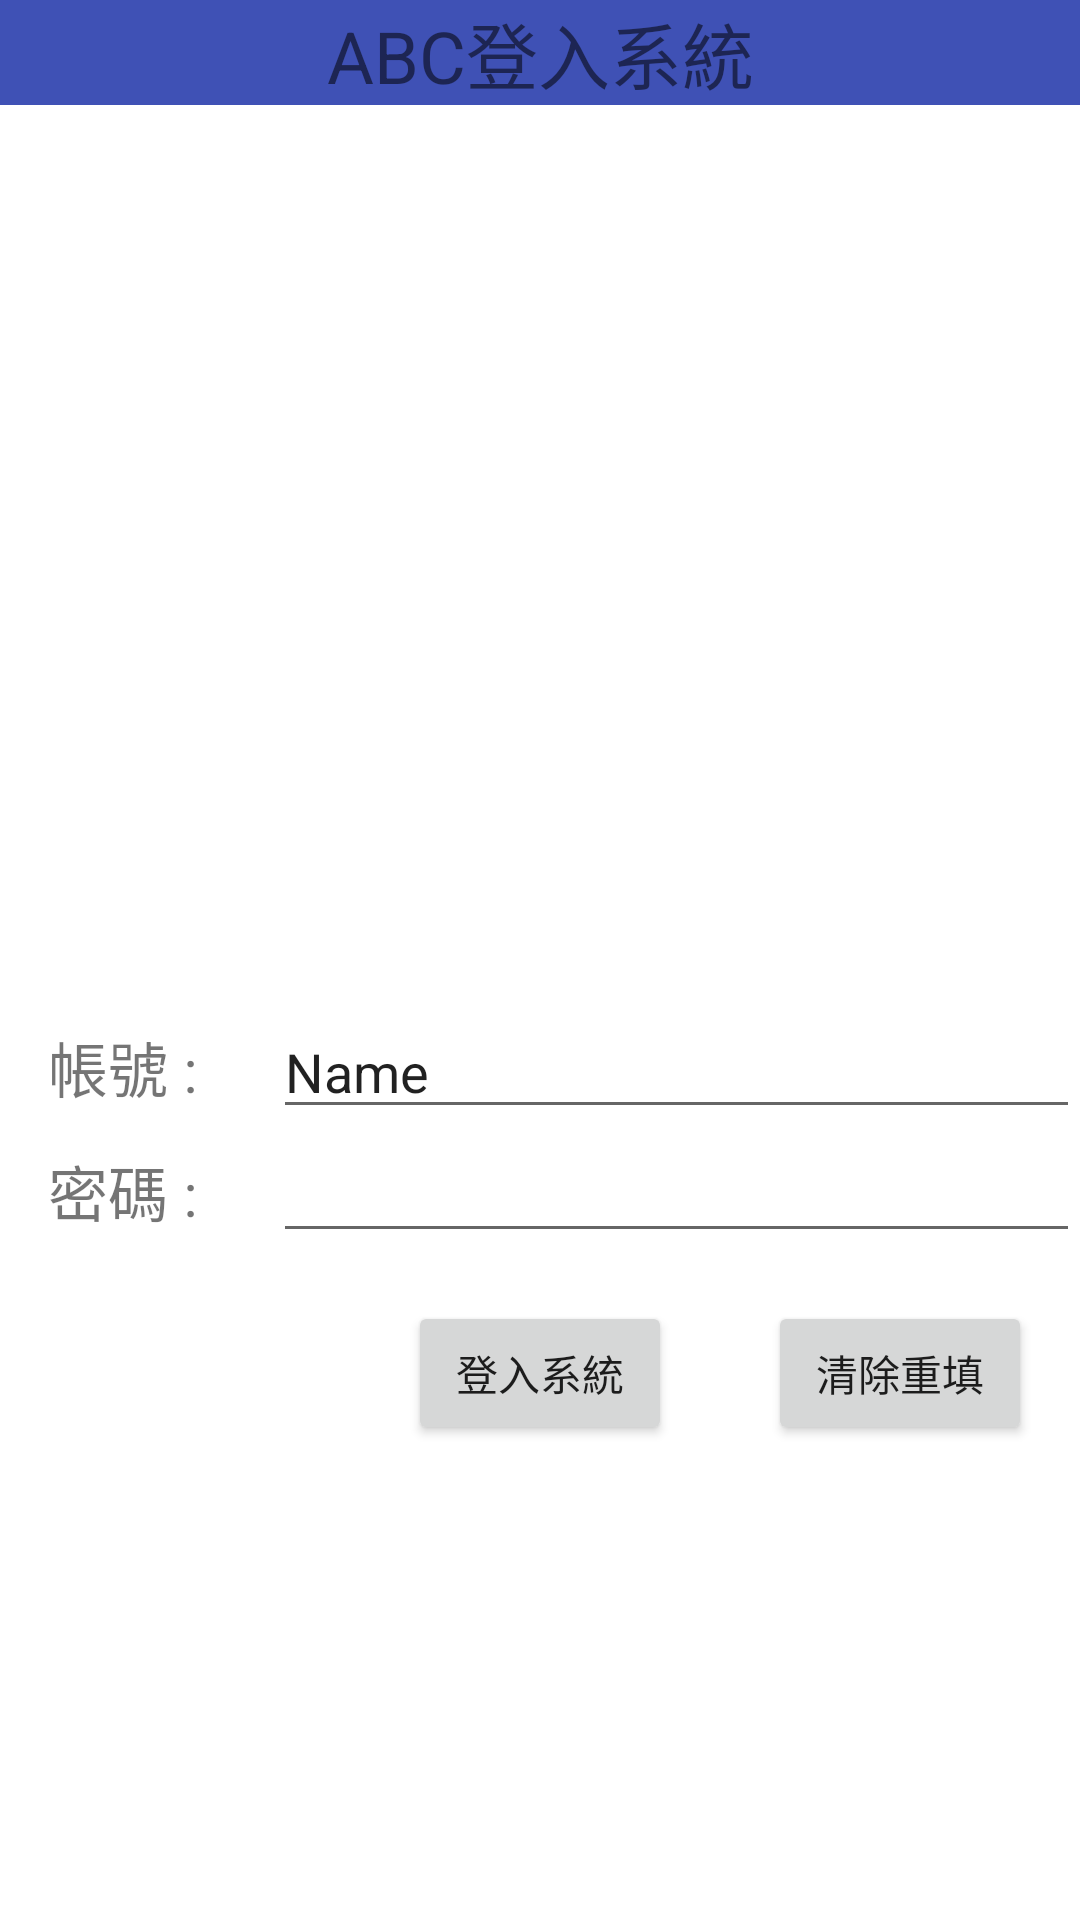

Here is an Android app screen rendered from its layout file. Give the layout XML and the strings, colors and styles it references.
<!-- AndroidManifest.xml: application theme Theme.LoinApp -->
<!-- res/layout/activity_main.xml -->
<?xml version="1.0" encoding="utf-8"?>
<androidx.constraintlayout.widget.ConstraintLayout xmlns:android="http://schemas.android.com/apk/res/android"
    xmlns:app="http://schemas.android.com/apk/res-auto"
    xmlns:tools="http://schemas.android.com/tools"
    android:layout_width="match_parent"
    android:layout_height="match_parent"
    tools:context=".MainActivity">

    <LinearLayout
        android:id="@+id/linearLayout"
        android:layout_width="match_parent"
        android:layout_height="match_parent"
        android:orientation="vertical"
        app:layout_constraintBottom_toBottomOf="parent"
        app:layout_constraintStart_toStartOf="parent">

        <TextView
            android:id="@+id/textView"
            android:layout_width="match_parent"
            android:layout_height="wrap_content"
            android:background="#3F51B5"
            android:gravity="center_horizontal"
            android:text="ABC登入系統"
            android:textSize="24sp" />

        <ImageView
            android:id="@+id/imageView"
            android:layout_width="match_parent"
            android:layout_height="300dp"
            app:srcCompat="@drawable/_769041" />

        <LinearLayout
            android:layout_width="match_parent"
            android:layout_height="wrap_content"
            android:orientation="horizontal">

            <TextView
                android:id="@+id/textView2"
                android:layout_width="wrap_content"
                android:layout_height="wrap_content"
                android:paddingStart="16dp"
                android:text="帳號 :     "
                android:textSize="20sp" />

            <EditText
                android:id="@+id/editName"
                android:layout_width="wrap_content"
                android:layout_height="wrap_content"
                android:layout_weight="1"
                android:ems="10"
                android:inputType="textPersonName"
                android:text="Name" />

        </LinearLayout>

        <LinearLayout
            android:layout_width="match_parent"
            android:layout_height="wrap_content"
            android:orientation="horizontal">

            <TextView
                android:id="@+id/textView7"
                android:layout_width="wrap_content"
                android:layout_height="wrap_content"
                android:paddingStart="16dp"
                android:text="密碼 :     "
                android:textSize="20sp" />

            <EditText
                android:id="@+id/editPW"
                android:layout_width="match_parent"
                android:layout_height="wrap_content"
                android:ems="10"
                android:inputType="textPassword" />

        </LinearLayout>

        <LinearLayout
            android:layout_width="match_parent"
            android:layout_height="wrap_content"
            android:gravity="right|end"
            android:orientation="horizontal">

            <Button
                android:id="@+id/login_btn"
                android:layout_width="wrap_content"
                android:layout_height="wrap_content"
                android:layout_marginStart="16dp"
                android:layout_marginTop="16dp"
                android:layout_marginEnd="16dp"
                android:text="登入系統" />

            <Button
                android:id="@+id/clear_btn"
                android:layout_width="wrap_content"
                android:layout_height="wrap_content"
                android:layout_marginStart="16dp"
                android:layout_marginTop="16dp"
                android:layout_marginEnd="16dp"
                android:text="清除重填" />
        </LinearLayout>

    </LinearLayout>


</androidx.constraintlayout.widget.ConstraintLayout>
<!-- resources referenced by this layout -->
<resources>
  <style name="Theme.LoinApp" parent="Theme.MaterialComponents.DayNight.DarkActionBar">
          
          <item name="colorPrimary">@color/purple_500</item>
          <item name="colorPrimaryVariant">@color/purple_700</item>
          <item name="colorOnPrimary">@color/white</item>
          
          <item name="colorSecondary">@color/teal_200</item>
          <item name="colorSecondaryVariant">@color/teal_700</item>
          <item name="colorOnSecondary">@color/black</item>
          
          <item name="android:statusBarColor" tools:targetApi="l">?attr/colorPrimaryVariant</item>
          
      </style>
  <!-- not gathered from this repository: default colours our renderer supplied (Android Studio template values) -->
  <color name="purple_500">#FF6200EE</color>
  <color name="purple_700">#FF3700B3</color>
  <color name="teal_200">#FF03DAC5</color>
  <color name="teal_700">#FF018786</color>
  <color name="black">#FF000000</color>
  <color name="white">#FFFFFFFF</color>
</resources>
